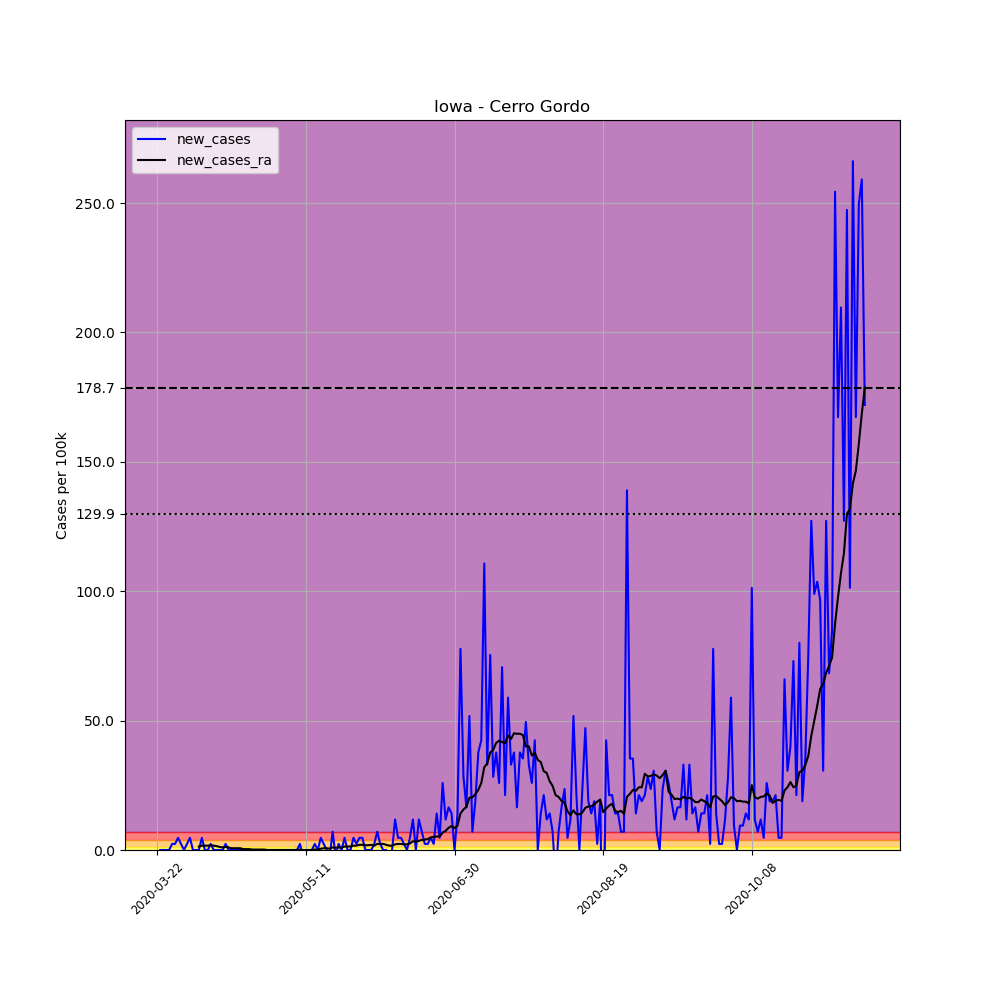

The data file committed next to this chart (first rows):
, date, county, state, fips, cases, deaths, COUNTY, STNAME, CTYNAME, POPESTIMATE2019, per_100k, new_cases, new_cases_ra
255317, 2020-03-22, Cerro Gordo, Iowa, 19033, 2, 0, 33, Iowa, Cerro Gordo, 42450, 4.711, , 
255318, 2020-03-23, Cerro Gordo, Iowa, 19033, 2, 0, 33, Iowa, Cerro Gordo, 42450, 4.711, 0.0, 
255319, 2020-03-24, Cerro Gordo, Iowa, 19033, 2, 0, 33, Iowa, Cerro Gordo, 42450, 4.711, 0.0, 
255320, 2020-03-25, Cerro Gordo, Iowa, 19033, 2, 0, 33, Iowa, Cerro Gordo, 42450, 4.711, 0.0, 
255321, 2020-03-26, Cerro Gordo, Iowa, 19033, 2, 0, 33, Iowa, Cerro Gordo, 42450, 4.711, 0.0, 
255322, 2020-03-27, Cerro Gordo, Iowa, 19033, 3, 0, 33, Iowa, Cerro Gordo, 42450, 7.067, 2.356, 
255323, 2020-03-28, Cerro Gordo, Iowa, 19033, 4, 0, 33, Iowa, Cerro Gordo, 42450, 9.423, 2.356, 
255324, 2020-03-29, Cerro Gordo, Iowa, 19033, 6, 0, 33, Iowa, Cerro Gordo, 42450, 14.13, 4.711, 
255325, 2020-03-30, Cerro Gordo, Iowa, 19033, 7, 0, 33, Iowa, Cerro Gordo, 42450, 16.49, 2.356, 
255326, 2020-03-31, Cerro Gordo, Iowa, 19033, 7, 0, 33, Iowa, Cerro Gordo, 42450, 16.49, 0.0, 
255327, 2020-04-01, Cerro Gordo, Iowa, 19033, 8, 0, 33, Iowa, Cerro Gordo, 42450, 18.85, 2.356, 
255328, 2020-04-02, Cerro Gordo, Iowa, 19033, 10, 0, 33, Iowa, Cerro Gordo, 42450, 23.56, 4.711, 
255329, 2020-04-03, Cerro Gordo, Iowa, 19033, 10, 0, 33, Iowa, Cerro Gordo, 42450, 23.56, 0.0, 
255330, 2020-04-04, Cerro Gordo, Iowa, 19033, 10, 0, 33, Iowa, Cerro Gordo, 42450, 23.56, 0.0, 
255331, 2020-04-05, Cerro Gordo, Iowa, 19033, 10, 0, 33, Iowa, Cerro Gordo, 42450, 23.56, 0.0, 1.346
255332, 2020-04-06, Cerro Gordo, Iowa, 19033, 12, 0, 33, Iowa, Cerro Gordo, 42450, 28.27, 4.711, 1.683
255333, 2020-04-07, Cerro Gordo, Iowa, 19033, 12, 0, 33, Iowa, Cerro Gordo, 42450, 28.27, 0.0, 1.683
255334, 2020-04-08, Cerro Gordo, Iowa, 19033, 12, 0, 33, Iowa, Cerro Gordo, 42450, 28.27, 0.0, 1.683
255335, 2020-04-09, Cerro Gordo, Iowa, 19033, 13, 0, 33, Iowa, Cerro Gordo, 42450, 30.62, 2.356, 1.851
255336, 2020-04-10, Cerro Gordo, Iowa, 19033, 13, 0, 33, Iowa, Cerro Gordo, 42450, 30.62, 0.0, 1.683
255337, 2020-04-11, Cerro Gordo, Iowa, 19033, 13, 0, 33, Iowa, Cerro Gordo, 42450, 30.62, 0.0, 1.514
255338, 2020-04-12, Cerro Gordo, Iowa, 19033, 13, 0, 33, Iowa, Cerro Gordo, 42450, 30.62, 0.0, 1.178
255339, 2020-04-13, Cerro Gordo, Iowa, 19033, 13, 0, 33, Iowa, Cerro Gordo, 42450, 30.62, 0.0, 1.01
255340, 2020-04-14, Cerro Gordo, Iowa, 19033, 14, 0, 33, Iowa, Cerro Gordo, 42450, 32.98, 2.356, 1.178
255341, 2020-04-15, Cerro Gordo, Iowa, 19033, 14, 0, 33, Iowa, Cerro Gordo, 42450, 32.98, 0.0, 1.01
255342, 2020-04-16, Cerro Gordo, Iowa, 19033, 14, 0, 33, Iowa, Cerro Gordo, 42450, 32.98, 0.0, 0.6731
255343, 2020-04-17, Cerro Gordo, Iowa, 19033, 14, 0, 33, Iowa, Cerro Gordo, 42450, 32.98, 0.0, 0.6731
255344, 2020-04-18, Cerro Gordo, Iowa, 19033, 14, 0, 33, Iowa, Cerro Gordo, 42450, 32.98, 0.0, 0.6731
255345, 2020-04-19, Cerro Gordo, Iowa, 19033, 14, 0, 33, Iowa, Cerro Gordo, 42450, 32.98, 0.0, 0.6731
255346, 2020-04-20, Cerro Gordo, Iowa, 19033, 14, 0, 33, Iowa, Cerro Gordo, 42450, 32.98, 0.0, 0.3365
255347, 2020-04-21, Cerro Gordo, Iowa, 19033, 14, 0, 33, Iowa, Cerro Gordo, 42450, 32.98, 0.0, 0.3365
255348, 2020-04-22, Cerro Gordo, Iowa, 19033, 14, 0, 33, Iowa, Cerro Gordo, 42450, 32.98, 0.0, 0.3365
255349, 2020-04-23, Cerro Gordo, Iowa, 19033, 14, 0, 33, Iowa, Cerro Gordo, 42450, 32.98, 0.0, 0.1683
255350, 2020-04-24, Cerro Gordo, Iowa, 19033, 14, 0, 33, Iowa, Cerro Gordo, 42450, 32.98, 0.0, 0.1683
255351, 2020-04-25, Cerro Gordo, Iowa, 19033, 14, 0, 33, Iowa, Cerro Gordo, 42450, 32.98, 0.0, 0.1683
255352, 2020-04-26, Cerro Gordo, Iowa, 19033, 14, 0, 33, Iowa, Cerro Gordo, 42450, 32.98, 0.0, 0.1683
255353, 2020-04-27, Cerro Gordo, Iowa, 19033, 14, 0, 33, Iowa, Cerro Gordo, 42450, 32.98, 0.0, 0.1683
255354, 2020-04-28, Cerro Gordo, Iowa, 19033, 14, 0, 33, Iowa, Cerro Gordo, 42450, 32.98, 0.0, 0.0
255355, 2020-04-29, Cerro Gordo, Iowa, 19033, 14, 0, 33, Iowa, Cerro Gordo, 42450, 32.98, 0.0, 0.0
255356, 2020-04-30, Cerro Gordo, Iowa, 19033, 14, 0, 33, Iowa, Cerro Gordo, 42450, 32.98, 0.0, 0.0
255357, 2020-05-01, Cerro Gordo, Iowa, 19033, 14, 0, 33, Iowa, Cerro Gordo, 42450, 32.98, 0.0, 0.0
255358, 2020-05-02, Cerro Gordo, Iowa, 19033, 14, 0, 33, Iowa, Cerro Gordo, 42450, 32.98, 0.0, 0.0
255359, 2020-05-03, Cerro Gordo, Iowa, 19033, 14, 0, 33, Iowa, Cerro Gordo, 42450, 32.98, 0.0, 0.0
255360, 2020-05-04, Cerro Gordo, Iowa, 19033, 14, 0, 33, Iowa, Cerro Gordo, 42450, 32.98, 0.0, 0.0
255361, 2020-05-05, Cerro Gordo, Iowa, 19033, 14, 0, 33, Iowa, Cerro Gordo, 42450, 32.98, 0.0, 0.0
255362, 2020-05-06, Cerro Gordo, Iowa, 19033, 14, 0, 33, Iowa, Cerro Gordo, 42450, 32.98, 0.0, 0.0
255363, 2020-05-07, Cerro Gordo, Iowa, 19033, 14, 0, 33, Iowa, Cerro Gordo, 42450, 32.98, 0.0, 0.0
255364, 2020-05-08, Cerro Gordo, Iowa, 19033, 14, 0, 33, Iowa, Cerro Gordo, 42450, 32.98, 0.0, 0.0
255365, 2020-05-09, Cerro Gordo, Iowa, 19033, 15, 0, 33, Iowa, Cerro Gordo, 42450, 35.34, 2.356, 0.1683
255366, 2020-05-10, Cerro Gordo, Iowa, 19033, 14, 0, 33, Iowa, Cerro Gordo, 42450, 32.98, -2.356, -2.5376526277146434e-16
255367, 2020-05-11, Cerro Gordo, Iowa, 19033, 14, 0, 33, Iowa, Cerro Gordo, 42450, 32.98, 0.0, -2.5376526277146434e-16
255368, 2020-05-12, Cerro Gordo, Iowa, 19033, 14, 0, 33, Iowa, Cerro Gordo, 42450, 32.98, 0.0, -2.5376526277146434e-16
255369, 2020-05-13, Cerro Gordo, Iowa, 19033, 14, 0, 33, Iowa, Cerro Gordo, 42450, 32.98, 0.0, -2.5376526277146434e-16
255370, 2020-05-14, Cerro Gordo, Iowa, 19033, 15, 0, 33, Iowa, Cerro Gordo, 42450, 35.34, 2.356, 0.1683
255371, 2020-05-15, Cerro Gordo, Iowa, 19033, 15, 0, 33, Iowa, Cerro Gordo, 42450, 35.34, 0.0, 0.1683
255372, 2020-05-16, Cerro Gordo, Iowa, 19033, 17, 0, 33, Iowa, Cerro Gordo, 42450, 40.05, 4.711, 0.5048
255373, 2020-05-17, Cerro Gordo, Iowa, 19033, 18, 0, 33, Iowa, Cerro Gordo, 42450, 42.4, 2.356, 0.6731
255374, 2020-05-18, Cerro Gordo, Iowa, 19033, 18, 0, 33, Iowa, Cerro Gordo, 42450, 42.4, 0.0, 0.6731
255375, 2020-05-19, Cerro Gordo, Iowa, 19033, 17, 0, 33, Iowa, Cerro Gordo, 42450, 40.05, -2.356, 0.5048
255376, 2020-05-20, Cerro Gordo, Iowa, 19033, 20, 0, 33, Iowa, Cerro Gordo, 42450, 47.11, 7.067, 1.01
... 179 more rows
